Run: headless pygame with SDL's dummy video driver; simulated clock (each Clock.tick advances the game by its frame time, no real sleeping); random seed 0; keys injected as events and as key.get_pressed() state; no mouse input.
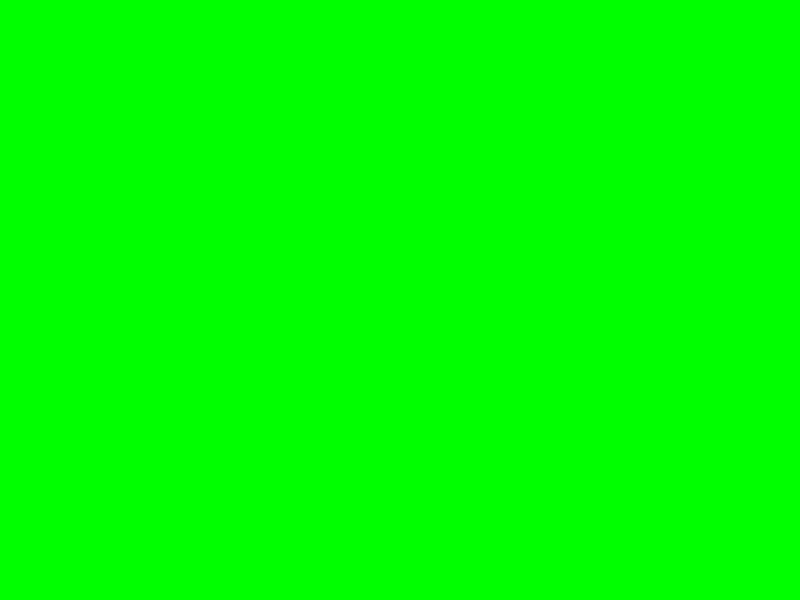
Frame 1 of 4 · flips 1–60 · no input
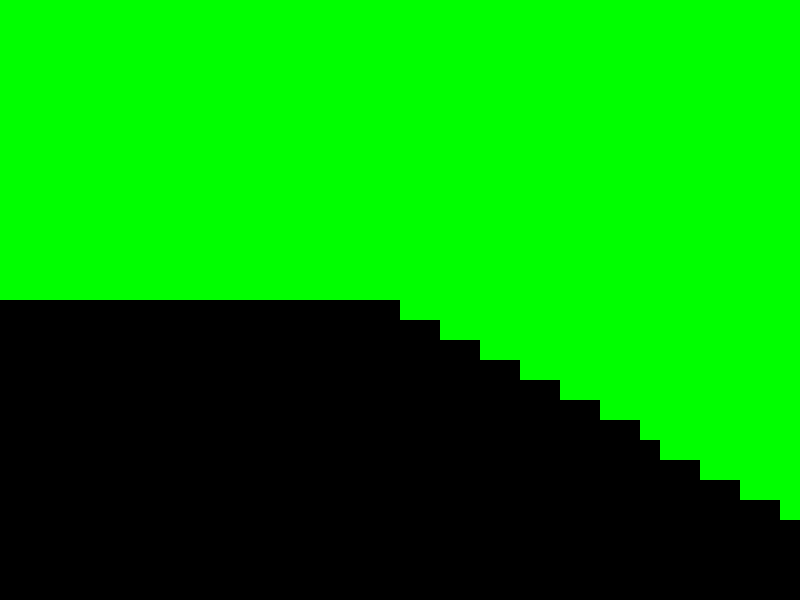
Frame 2 of 4 · flips 61–180 · tapped SPACE, RETURN · held RIGHT (→), D
Frame 3 of 4 · flips 181–300 · held DOWN (↓), S · screen same as frame 1, image omitted
Frame 4 of 4 · flips 301–420 · held LEFT (←), A, UP (↑), W · screen unchanged from frame 3, image omitted

The pygame program that drew these frames:

import pygame
import sys
import math

def spiral_pixel_transition(screen, width, height, tile_size=20, speed=6):
    """Realiza una transición en espiral pixelada."""
    # Dividir la pantalla en una cuadrícula de tiles
    rows = math.ceil(height / tile_size)
    cols = math.ceil(width / tile_size)

    # Crear una lista con las posiciones de todos los tiles
    tiles = [(x * tile_size, y * tile_size) for y in range(rows) for x in range(cols)]

    # Ordenar los tiles en forma de espiral
    center_x, center_y = width // 2, height // 2
    tiles.sort(key=lambda pos: math.atan2(pos[1] - center_y, pos[0] - center_x))

    clock = pygame.time.Clock()
    revealed_tiles = 0
    total_tiles = len(tiles)

    running = True
    while running:
        for event in pygame.event.get():
            if event.type == pygame.QUIT:
                pygame.quit()
                sys.exit()

        # Fondo negro para cubrir la pantalla
        screen.fill((0, 0, 0))

        # Dibujar los tiles revelados en cada frame
        for i in range(revealed_tiles):
            x, y = tiles[i]
            pygame.draw.rect(screen, (0, 255, 0), (x, y, tile_size, tile_size))

        pygame.display.flip()
        clock.tick(120)  # Aumentar la tasa de cuadros para mayor fluidez

        # Incrementar la cantidad de tiles revelados
        revealed_tiles += speed
        if revealed_tiles >= total_tiles:
            running = False


def main():
    pygame.init()

    # Tamaño de la ventana
    WIDTH, HEIGHT = 800, 600
    screen = pygame.display.set_mode((WIDTH, HEIGHT))
    pygame.display.set_caption("Transición en Espiral Pixelada")

    # Loop principal
    running = True
    while running:
        for event in pygame.event.get():
            if event.type == pygame.QUIT:
                running = False

            if event.type == pygame.KEYDOWN and event.key == pygame.K_SPACE:
                # Ejecutar la transición al presionar la barra espaciadora
                spiral_pixel_transition(screen, WIDTH, HEIGHT)

        # Fondo verde (representando el mapa o pantalla base)
        screen.fill((0, 255, 0))
        pygame.display.flip()

    pygame.quit()


if __name__ == "__main__":
    main()
